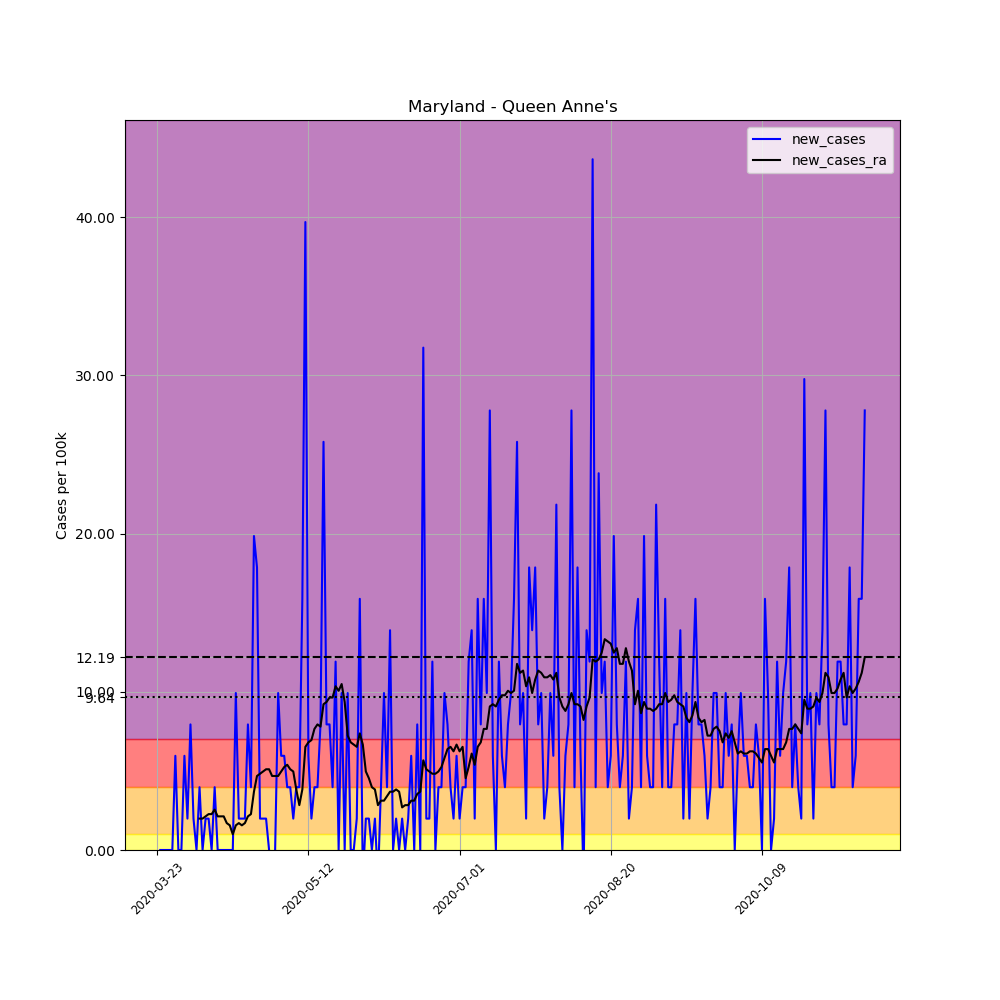

Values plotted in this chart, from the file beside it:
, date, county, state, fips, cases, deaths, COUNTY, STNAME, CTYNAME, POPESTIMATE2019, per_100k, new_cases, new_cases_ra
277893, 2020-03-23, Queen Anne's, Maryland, 24035, 1, 0, 35, Maryland, Queen Anne's, 50381, 1.985, , 
277894, 2020-03-24, Queen Anne's, Maryland, 24035, 1, 0, 35, Maryland, Queen Anne's, 50381, 1.985, 0.0, 
277895, 2020-03-25, Queen Anne's, Maryland, 24035, 1, 0, 35, Maryland, Queen Anne's, 50381, 1.985, 0.0, 
277896, 2020-03-26, Queen Anne's, Maryland, 24035, 1, 0, 35, Maryland, Queen Anne's, 50381, 1.985, 0.0, 
277897, 2020-03-27, Queen Anne's, Maryland, 24035, 1, 0, 35, Maryland, Queen Anne's, 50381, 1.985, 0.0, 
277898, 2020-03-28, Queen Anne's, Maryland, 24035, 1, 0, 35, Maryland, Queen Anne's, 50381, 1.985, 0.0, 
277899, 2020-03-29, Queen Anne's, Maryland, 24035, 4, 0, 35, Maryland, Queen Anne's, 50381, 7.94, 5.955, 
277900, 2020-03-30, Queen Anne's, Maryland, 24035, 4, 0, 35, Maryland, Queen Anne's, 50381, 7.94, 0.0, 
277901, 2020-03-31, Queen Anne's, Maryland, 24035, 4, 0, 35, Maryland, Queen Anne's, 50381, 7.94, 0.0, 
277902, 2020-04-01, Queen Anne's, Maryland, 24035, 7, 0, 35, Maryland, Queen Anne's, 50381, 13.89, 5.955, 
277903, 2020-04-02, Queen Anne's, Maryland, 24035, 8, 0, 35, Maryland, Queen Anne's, 50381, 15.88, 1.985, 
277904, 2020-04-03, Queen Anne's, Maryland, 24035, 12, 0, 35, Maryland, Queen Anne's, 50381, 23.82, 7.94, 
277905, 2020-04-04, Queen Anne's, Maryland, 24035, 13, 0, 35, Maryland, Queen Anne's, 50381, 25.8, 1.985, 
277906, 2020-04-05, Queen Anne's, Maryland, 24035, 13, 0, 35, Maryland, Queen Anne's, 50381, 25.8, 0.0, 
277907, 2020-04-06, Queen Anne's, Maryland, 24035, 15, 0, 35, Maryland, Queen Anne's, 50381, 29.77, 3.97, 1.985
277908, 2020-04-07, Queen Anne's, Maryland, 24035, 15, 0, 35, Maryland, Queen Anne's, 50381, 29.77, 0.0, 1.985
277909, 2020-04-08, Queen Anne's, Maryland, 24035, 16, 0, 35, Maryland, Queen Anne's, 50381, 31.76, 1.985, 2.127
277910, 2020-04-09, Queen Anne's, Maryland, 24035, 17, 0, 35, Maryland, Queen Anne's, 50381, 33.74, 1.985, 2.268
277911, 2020-04-10, Queen Anne's, Maryland, 24035, 17, 0, 35, Maryland, Queen Anne's, 50381, 33.74, 0.0, 2.268
277912, 2020-04-11, Queen Anne's, Maryland, 24035, 19, 0, 35, Maryland, Queen Anne's, 50381, 37.71, 3.97, 2.552
277913, 2020-04-12, Queen Anne's, Maryland, 24035, 19, 0, 35, Maryland, Queen Anne's, 50381, 37.71, 0.0, 2.127
277914, 2020-04-13, Queen Anne's, Maryland, 24035, 19, 0, 35, Maryland, Queen Anne's, 50381, 37.71, 0.0, 2.127
277915, 2020-04-14, Queen Anne's, Maryland, 24035, 19, 0, 35, Maryland, Queen Anne's, 50381, 37.71, 0.0, 2.127
277916, 2020-04-15, Queen Anne's, Maryland, 24035, 19, 1, 35, Maryland, Queen Anne's, 50381, 37.71, 0.0, 1.701
277917, 2020-04-16, Queen Anne's, Maryland, 24035, 19, 1, 35, Maryland, Queen Anne's, 50381, 37.71, 0.0, 1.56
277918, 2020-04-17, Queen Anne's, Maryland, 24035, 19, 1, 35, Maryland, Queen Anne's, 50381, 37.71, 0.0, 0.9924
277919, 2020-04-18, Queen Anne's, Maryland, 24035, 24, 2, 35, Maryland, Queen Anne's, 50381, 47.64, 9.924, 1.56
277920, 2020-04-19, Queen Anne's, Maryland, 24035, 25, 2, 35, Maryland, Queen Anne's, 50381, 49.62, 1.985, 1.701
277921, 2020-04-20, Queen Anne's, Maryland, 24035, 26, 2, 35, Maryland, Queen Anne's, 50381, 51.61, 1.985, 1.56
277922, 2020-04-21, Queen Anne's, Maryland, 24035, 27, 2, 35, Maryland, Queen Anne's, 50381, 53.59, 1.985, 1.701
277923, 2020-04-22, Queen Anne's, Maryland, 24035, 31, 2, 35, Maryland, Queen Anne's, 50381, 61.53, 7.94, 2.127
277924, 2020-04-23, Queen Anne's, Maryland, 24035, 33, 2, 35, Maryland, Queen Anne's, 50381, 65.5, 3.97, 2.268
277925, 2020-04-24, Queen Anne's, Maryland, 24035, 43, 3, 35, Maryland, Queen Anne's, 50381, 85.35, 19.85, 3.686
277926, 2020-04-25, Queen Anne's, Maryland, 24035, 52, 3, 35, Maryland, Queen Anne's, 50381, 103.2, 17.86, 4.679
277927, 2020-04-26, Queen Anne's, Maryland, 24035, 53, 3, 35, Maryland, Queen Anne's, 50381, 105.2, 1.985, 4.82
277928, 2020-04-27, Queen Anne's, Maryland, 24035, 54, 3, 35, Maryland, Queen Anne's, 50381, 107.2, 1.985, 4.962
277929, 2020-04-28, Queen Anne's, Maryland, 24035, 55, 4, 35, Maryland, Queen Anne's, 50381, 109.2, 1.985, 5.104
277930, 2020-04-29, Queen Anne's, Maryland, 24035, 55, 4, 35, Maryland, Queen Anne's, 50381, 109.2, 0.0, 5.104
277931, 2020-04-30, Queen Anne's, Maryland, 24035, 52, 6, 35, Maryland, Queen Anne's, 50381, 103.2, -5.955, 4.679
277932, 2020-05-01, Queen Anne's, Maryland, 24035, 52, 7, 35, Maryland, Queen Anne's, 50381, 103.2, 0.0, 4.679
277933, 2020-05-02, Queen Anne's, Maryland, 24035, 57, 8, 35, Maryland, Queen Anne's, 50381, 113.1, 9.924, 4.679
277934, 2020-05-03, Queen Anne's, Maryland, 24035, 60, 8, 35, Maryland, Queen Anne's, 50381, 119.1, 5.955, 4.962
277935, 2020-05-04, Queen Anne's, Maryland, 24035, 63, 8, 35, Maryland, Queen Anne's, 50381, 125, 5.955, 5.246
277936, 2020-05-05, Queen Anne's, Maryland, 24035, 65, 8, 35, Maryland, Queen Anne's, 50381, 129, 3.97, 5.388
277937, 2020-05-06, Queen Anne's, Maryland, 24035, 67, 8, 35, Maryland, Queen Anne's, 50381, 133, 3.97, 5.104
277938, 2020-05-07, Queen Anne's, Maryland, 24035, 68, 8, 35, Maryland, Queen Anne's, 50381, 135, 1.985, 4.962
277939, 2020-05-08, Queen Anne's, Maryland, 24035, 70, 9, 35, Maryland, Queen Anne's, 50381, 138.9, 3.97, 3.828
277940, 2020-05-09, Queen Anne's, Maryland, 24035, 72, 9, 35, Maryland, Queen Anne's, 50381, 142.9, 3.97, 2.836
277941, 2020-05-10, Queen Anne's, Maryland, 24035, 80, 9, 35, Maryland, Queen Anne's, 50381, 158.8, 15.88, 3.828
277942, 2020-05-11, Queen Anne's, Maryland, 24035, 100, 9, 35, Maryland, Queen Anne's, 50381, 198.5, 39.7, 6.522
277943, 2020-05-12, Queen Anne's, Maryland, 24035, 103, 9, 35, Maryland, Queen Anne's, 50381, 204.4, 5.955, 6.805
277944, 2020-05-13, Queen Anne's, Maryland, 24035, 104, 9, 35, Maryland, Queen Anne's, 50381, 206.4, 1.985, 6.947
277945, 2020-05-14, Queen Anne's, Maryland, 24035, 106, 9, 35, Maryland, Queen Anne's, 50381, 210.4, 3.97, 7.656
277946, 2020-05-15, Queen Anne's, Maryland, 24035, 108, 9, 35, Maryland, Queen Anne's, 50381, 214.4, 3.97, 7.94
277947, 2020-05-16, Queen Anne's, Maryland, 24035, 112, 9, 35, Maryland, Queen Anne's, 50381, 222.3, 7.94, 7.798
277948, 2020-05-17, Queen Anne's, Maryland, 24035, 125, 10, 35, Maryland, Queen Anne's, 50381, 248.1, 25.8, 9.215
277949, 2020-05-18, Queen Anne's, Maryland, 24035, 129, 10, 35, Maryland, Queen Anne's, 50381, 256, 7.94, 9.357
277950, 2020-05-19, Queen Anne's, Maryland, 24035, 133, 11, 35, Maryland, Queen Anne's, 50381, 264, 7.94, 9.641
277951, 2020-05-20, Queen Anne's, Maryland, 24035, 135, 11, 35, Maryland, Queen Anne's, 50381, 268, 3.97, 9.641
277952, 2020-05-21, Queen Anne's, Maryland, 24035, 141, 11, 35, Maryland, Queen Anne's, 50381, 279.9, 11.91, 10.35
... 175 more rows
